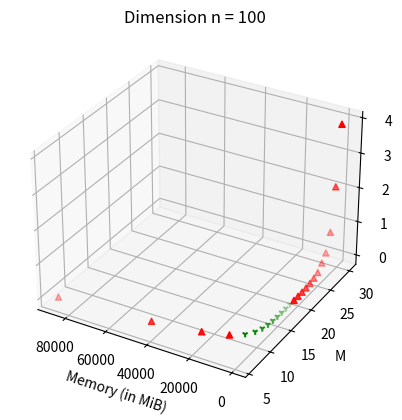

This chart was generated by the following Python code:
import numpy as np
import random

import matplotlib.pyplot as plt
from mpl_toolkits.mplot3d import Axes3D


x = [21862 * 4, 21862 * 2, 21862, 10803, 5493, 2798, 1437, 765, 428, 256, 172, 131,
     109, 97, 93, 87, 87, 87, 87.44, 87.7, 87.3, 88.3, 88.1, 88, 88]
y = [i for i in range(6, 31)]

z = [39202, 38540,36540, 33660, 20278, 20266, 21392, 21239, 23290, 29126, 39714, 72124, 124357, 230845, 413062,
     842506, 1581233, 3434788, 7233676, 12642463, 29444269, 48168904, 98429352, 220704368, 388887618]

x = np.array(x)
y = np.array(y)
z = np.array(z)

ax = plt.subplot(111, projection='3d')

ax.scatter(x[13:], y[13:], z[13:], c='r', marker='^')
ax.scatter(x[4:13], y[4:13], z[4:13], c='g', marker='1')
ax.scatter(x[:4], y[:4], z[:4], c='r', marker='^')

ax.invert_xaxis()


ax.set_title('Dimension n = 100')
ax.set_xlabel('Memory (in MiB)')  # 坐标轴
ax.set_ylabel('M')
ax.set_zlabel('Time (in seconds)')
plt.show()
